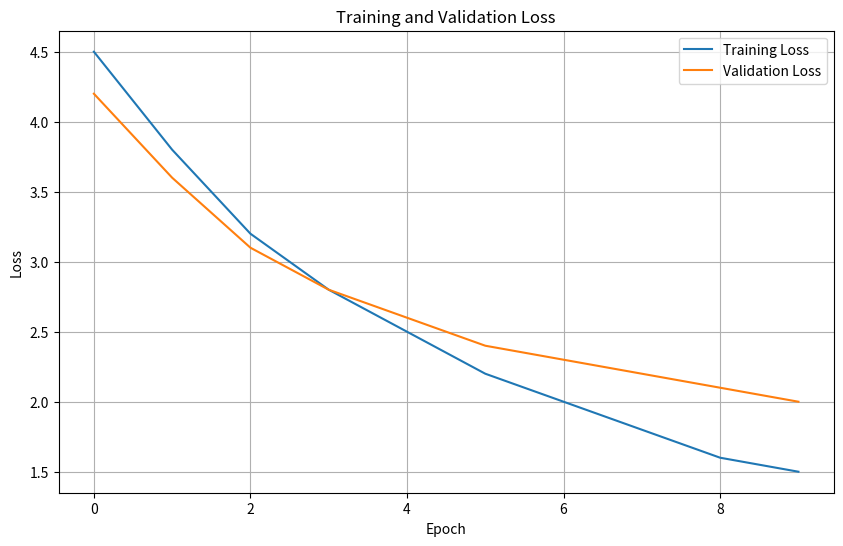
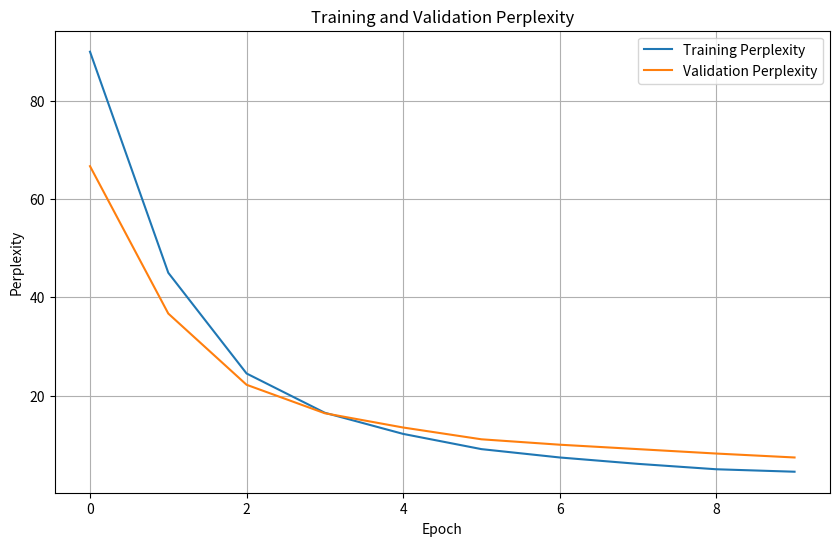

The script that saved these images, in order:
import json
import matplotlib.pyplot as plt
import os


def plot_loss_curve(logs, save_path='outputs/loss_curve.png'):
    plt.figure(figsize=(10, 6))
    
    plt.plot(logs['train_loss'], label='Training Loss')
    plt.plot(logs['val_loss'], label='Validation Loss')
    
    plt.xlabel('Epoch')
    plt.ylabel('Loss')
    plt.title('Training and Validation Loss')
    plt.legend()
    plt.grid(True)
    
    os.makedirs(os.path.dirname(save_path), exist_ok=True)
    plt.savefig(save_path)
    plt.close()


def plot_perplexity_curve(logs, save_path='outputs/perplexity_curve.png'):
    plt.figure(figsize=(10, 6))
    
    plt.plot(logs['train_perplexity'], label='Training Perplexity')
    plt.plot(logs['val_perplexity'], label='Validation Perplexity')
    
    plt.xlabel('Epoch')
    plt.ylabel('Perplexity')
    plt.title('Training and Validation Perplexity')
    plt.legend()
    plt.grid(True)
    
    os.makedirs(os.path.dirname(save_path), exist_ok=True)
    plt.savefig(save_path)
    plt.close()


def main():
    log_path = 'logs/training_log.json'
    
    if not os.path.exists(log_path):
        print("Creating mock training logs for visualization...")
        logs = {
            'train_loss': [4.5, 3.8, 3.2, 2.8, 2.5, 2.2, 2.0, 1.8, 1.6, 1.5],
            'val_loss': [4.2, 3.6, 3.1, 2.8, 2.6, 2.4, 2.3, 2.2, 2.1, 2.0],
            'train_perplexity': [90.0, 45.0, 24.5, 16.5, 12.2, 9.1, 7.4, 6.1, 5.0, 4.5],
            'val_perplexity': [66.7, 36.7, 22.2, 16.4, 13.5, 11.1, 10.0, 9.1, 8.2, 7.4]
        }
        
        os.makedirs('logs', exist_ok=True)
        with open(log_path, 'w') as f:
            json.dump(logs, f, indent=4)
    else:
        with open(log_path, 'r') as f:
            logs = json.load(f)
    
    plot_loss_curve(logs)
    plot_perplexity_curve(logs)
    
    print("Loss curve saved to outputs/loss_curve.png")
    print("Perplexity curve saved to outputs/perplexity_curve.png")


if __name__ == '__main__':
    main()
